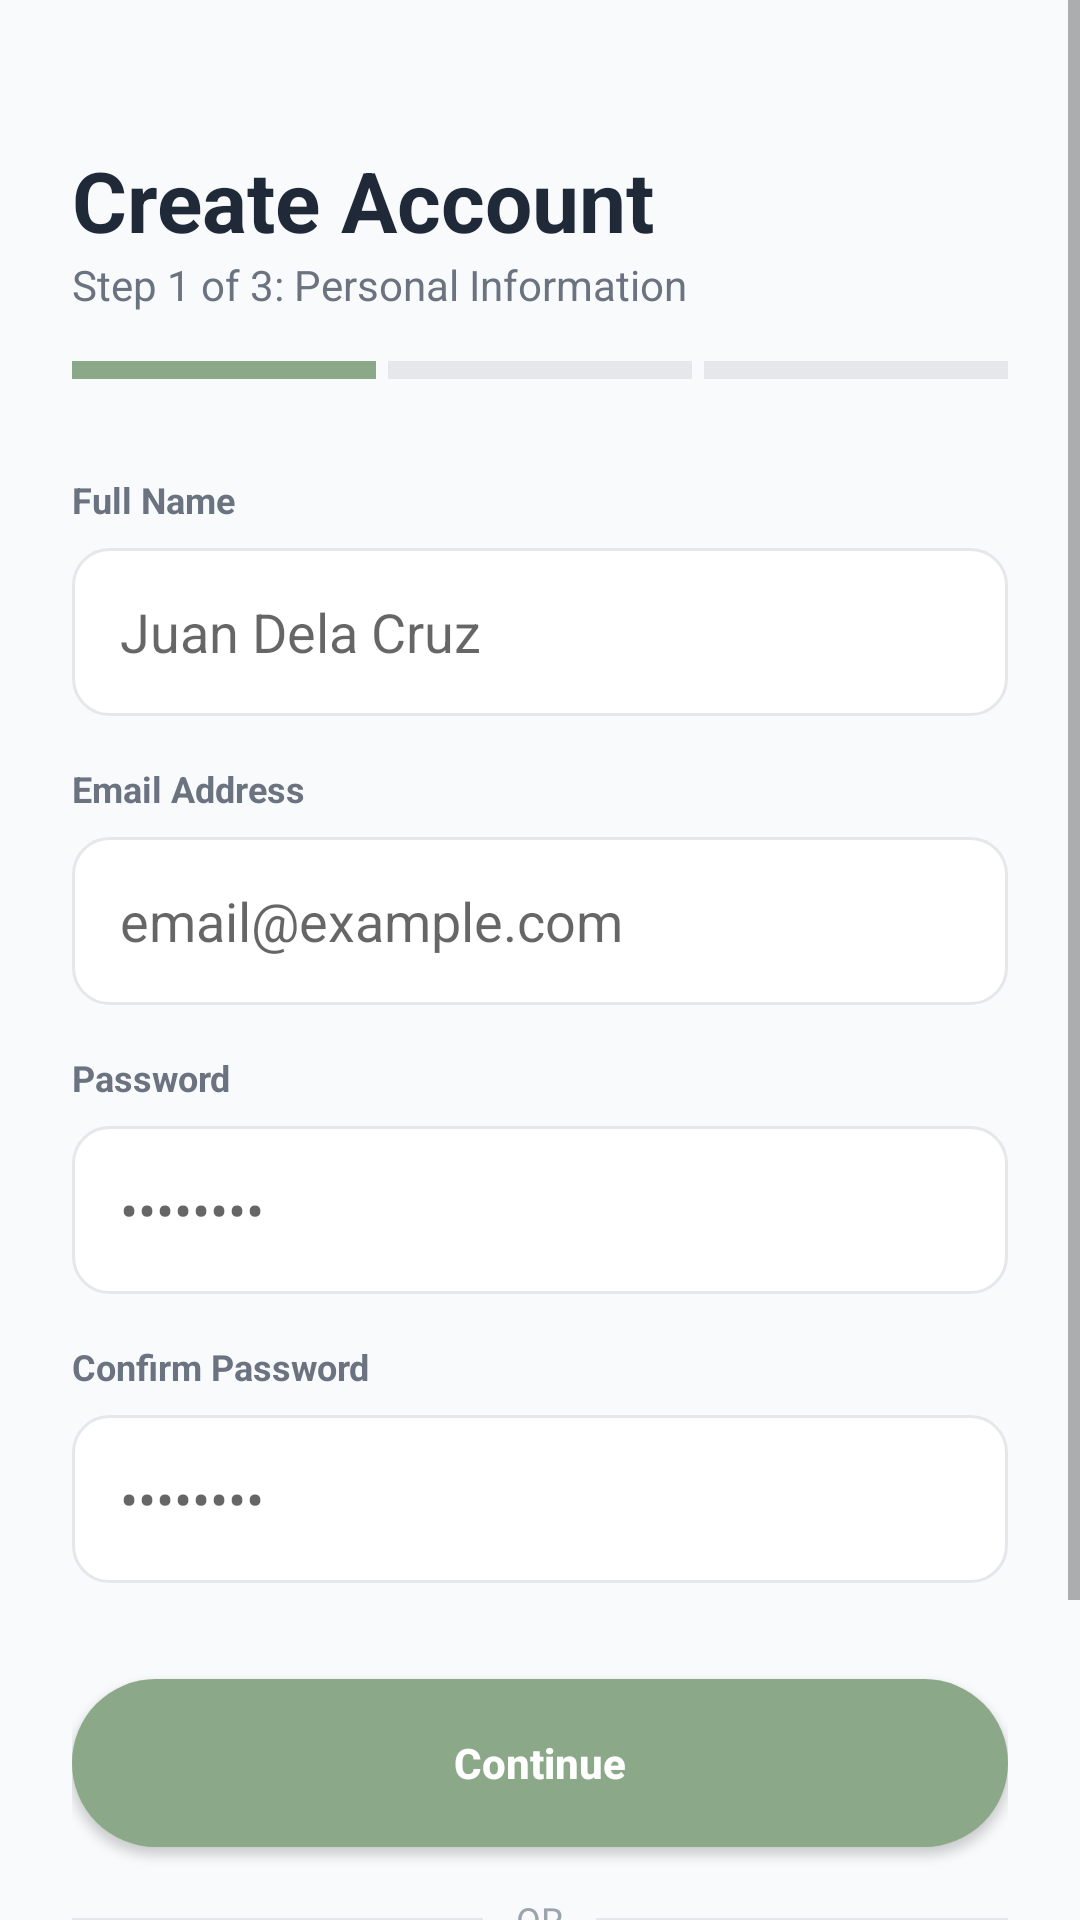

Write the Android layout XML for this screen, with the resource values it uses.
<!-- AndroidManifest.xml: application theme Theme.TheraPea -->
<!-- res/layout/fragment_register_step1.xml -->
<?xml version="1.0" encoding="utf-8"?>
<ScrollView xmlns:android="http://schemas.android.com/apk/res/android"
    android:layout_width="match_parent"
    android:layout_height="match_parent"
    android:fillViewport="true"
    android:background="#F9FAFB">

    <LinearLayout
        android:layout_width="match_parent"
        android:layout_height="wrap_content"
        android:orientation="vertical"
        android:padding="24dp">

        <TextView
            android:layout_width="match_parent"
            android:layout_height="wrap_content"
            android:text="Create Account"
            android:textSize="28sp"
            android:textStyle="bold"
            android:textColor="#1F2937"
            android:layout_marginTop="24dp"/>

        <TextView
            android:layout_width="match_parent"
            android:layout_height="wrap_content"
            android:text="Step 1 of 3: Personal Information"
            android:textSize="14sp"
            android:textColor="#6B7280"
            android:layout_marginBottom="16dp"/>

        <LinearLayout
            android:layout_width="match_parent"
            android:layout_height="6dp"
            android:orientation="horizontal"
            android:layout_marginBottom="32dp">
            <View android:layout_width="0dp" android:layout_weight="1" android:layout_height="match_parent" android:background="#8BA888" android:layout_marginEnd="4dp"/>
            <View android:layout_width="0dp" android:layout_weight="1" android:layout_height="match_parent" android:background="#E5E7EB" android:layout_marginEnd="4dp"/>
            <View android:layout_width="0dp" android:layout_weight="1" android:layout_height="match_parent" android:background="#E5E7EB"/>
        </LinearLayout>

        <TextView
            android:layout_width="wrap_content"
            android:layout_height="wrap_content"
            android:text="Full Name"
            android:textSize="12sp"
            android:textStyle="bold"
            android:textColor="#6B7280"
            android:layout_marginBottom="8dp"/>
        <EditText
            android:id="@+id/etRegName"
            android:layout_width="match_parent"
            android:layout_height="56dp"
            android:hint="Juan Dela Cruz"
            android:background="@drawable/bg_input"
            android:paddingHorizontal="16dp"
            android:layout_marginBottom="16dp"
            android:inputType="textPersonName"/>

        <TextView
            android:layout_width="wrap_content"
            android:layout_height="wrap_content"
            android:text="Email Address"
            android:textSize="12sp"
            android:textStyle="bold"
            android:textColor="#6B7280"
            android:layout_marginBottom="8dp"/>
        <EditText
            android:id="@+id/etRegEmail"
            android:layout_width="match_parent"
            android:layout_height="56dp"
            android:hint="email@example.com"
            android:background="@drawable/bg_input"
            android:paddingHorizontal="16dp"
            android:layout_marginBottom="16dp"
            android:inputType="textEmailAddress"/>

        <TextView
            android:layout_width="wrap_content"
            android:layout_height="wrap_content"
            android:text="Password"
            android:textSize="12sp"
            android:textStyle="bold"
            android:textColor="#6B7280"
            android:layout_marginBottom="8dp"/>
        <EditText
            android:id="@+id/etRegPassword"
            android:layout_width="match_parent"
            android:layout_height="56dp"
            android:hint="••••••••"
            android:inputType="textPassword"
            android:background="@drawable/bg_input"
            android:paddingHorizontal="16dp"
            android:layout_marginBottom="16dp"/>

        <TextView
            android:layout_width="wrap_content"
            android:layout_height="wrap_content"
            android:text="Confirm Password"
            android:textSize="12sp"
            android:textStyle="bold"
            android:textColor="#6B7280"
            android:layout_marginBottom="8dp"/>
        <EditText
            android:id="@+id/etRegConfirmPassword"
            android:layout_width="match_parent"
            android:layout_height="56dp"
            android:hint="••••••••"
            android:inputType="textPassword"
            android:background="@drawable/bg_input"
            android:paddingHorizontal="16dp"
            android:layout_marginBottom="32dp"/>

        <Button
            android:id="@+id/btnContinue"
            android:layout_width="match_parent"
            android:layout_height="56dp"
            android:text="Continue"
            android:background="@drawable/bg_btn_sage"
            android:textColor="#FFFFFF"
            android:textStyle="bold"
            android:textAllCaps="false"/>

        <LinearLayout
            android:layout_width="match_parent"
            android:layout_height="wrap_content"
            android:orientation="horizontal"
            android:gravity="center"
            android:layout_marginTop="16dp"
            android:layout_marginBottom="16dp">
            <View android:layout_width="0dp" android:layout_height="1dp" android:layout_weight="1" android:background="#E5E7EB"/>
            <TextView android:layout_width="wrap_content" android:layout_height="wrap_content" android:text=" OR " android:textColor="#9CA3AF" android:textSize="12sp" android:layout_marginHorizontal="8dp"/>
            <View android:layout_width="0dp" android:layout_height="1dp" android:layout_weight="1" android:background="#E5E7EB"/>
        </LinearLayout>

        <LinearLayout
            android:id="@+id/btnRegisterGoogle"
            android:layout_width="match_parent"
            android:layout_height="56dp"
            android:background="@drawable/bg_btn_outline"
            android:gravity="center"
            android:orientation="horizontal"
            android:layout_marginBottom="24dp"
            android:clickable="true"
            android:focusable="true">
            <TextView
                android:layout_width="wrap_content"
                android:layout_height="wrap_content"
                android:text="Continue with Google"
                android:textColor="#1F2937"
                android:textStyle="bold"/>
        </LinearLayout>
    </LinearLayout>

</ScrollView>
<!-- resources referenced by this layout -->
<resources>
  <!-- drawable bg_btn_outline (drawable) -->
  <?xml version="1.0" encoding="utf-8"?>
  <selector xmlns:android="http://schemas.android.com/apk/res/android">
      <item android:state_pressed="true">
          <shape android:shape="rectangle">
              <solid android:color="#F1F5F9"/>
              <stroke android:width="1dp" android:color="#CBD5E1"/>
              <corners android:radius="8dp"/>
          </shape>
      </item>
      <item>
          <shape android:shape="rectangle">
              <solid android:color="#FFFFFF"/>
              <stroke android:width="1dp" android:color="#E2E8F0"/>
              <corners android:radius="8dp"/>
          </shape>
      </item>
  </selector>
  <!-- drawable bg_btn_sage (drawable) -->
  <?xml version="1.0" encoding="utf-8"?>
  <shape xmlns:android="http://schemas.android.com/apk/res/android">
      <solid android:color="#8BA888" />
      <corners android:radius="50dp" />
  </shape>
  <!-- drawable bg_input (drawable) -->
  <?xml version="1.0" encoding="utf-8"?>
  <shape xmlns:android="http://schemas.android.com/apk/res/android">
      <solid android:color="#FFFFFF" /> <stroke android:width="1dp" android:color="#E5E7EB" /> <corners android:radius="12dp" />
  </shape>
  <style name="Theme.TheraPea" parent="Theme.MaterialComponents.Light.NoActionBar">
  
          <item name="colorPrimary">@color/primary</item>
          <item name="colorPrimaryVariant">@color/primary_dark</item>
          <item name="colorOnPrimary">@color/white</item>
  
          <item name="colorSecondary">@color/secondary</item>
          <item name="colorSecondaryVariant">@color/secondary_light</item>
          <item name="colorOnSecondary">@color/text_main</item>
  
          <item name="android:statusBarColor">@color/bg</item>
          <item name="android:windowLightStatusBar">true</item>
  
      </style>
  <color name="primary">#7A9E78</color>
  <color name="primary_dark">#527050</color>
  <color name="white">#FEFEFE</color>
  <color name="secondary">#9B7FD4</color>
  <color name="secondary_light">#F0EBFB</color>
  <color name="text_main">#1C1F1A</color>
  <color name="bg">#F5F6F2</color>
</resources>
